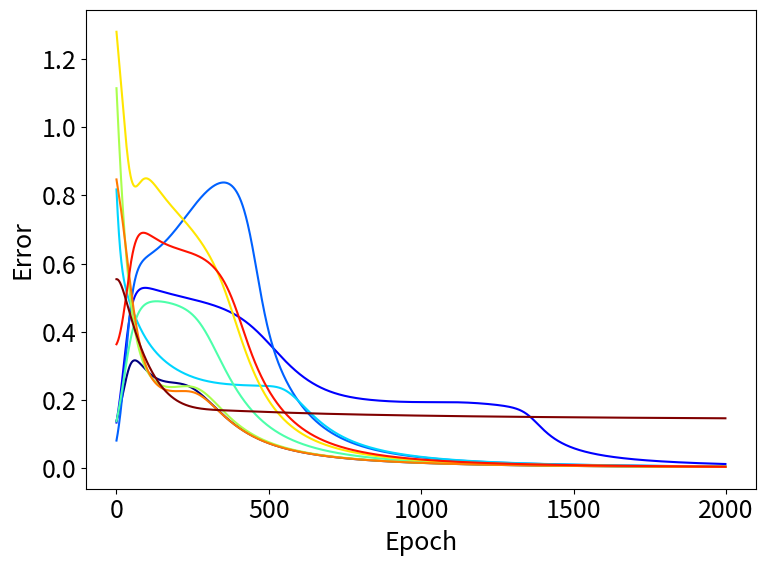

This chart was generated by the following Python code:
import matplotlib.pyplot as plt
import numpy as np

import matplotlib as mpl
mpl.rcParams.update({'font.size': 18,  'figure.figsize': [8, 6],  'figure.autolayout': True})

colormap = plt.cm.gist_ncar
plt.gca().set_prop_cycle(plt.cycler('color', plt.cm.jet(np.linspace(0, 1, 10))))


def activation_function_ej1 (x):
    return np.tanh(x)

def activation_deriv_ej1(x):
    return 1 - np.tanh(x)*np.tanh(x)


#############################################################################
# N_input: Numero de neuronas de input
# N_input: Numero de neuronas en LA UNICA hidden layer
# N_output: Numero de neuronas en la salida

def XOR_NN(N_input, N_hidden, N_output, thr, epochs, eta, inputs, expected): 
	error_v= []
	sum_error=0.0

	#Random weights
	hidden_w = np.random.uniform(size=(N_input,N_hidden))
	output_w = np.random.uniform(size=(N_hidden,N_output))	
	
	hidden_bias =np.random.uniform(size=(1,N_hidden))
	output_bias = np.random.uniform(size=(1,N_output))
	
	print("hidden weights init: {} \n".format(*hidden_w))
	print("output weights init: {} \n".format(*output_w))
	
	
	#Training algorithm
	for every_epoch in range(epochs):

		#Forward 
		hidden_layer_activation = np.dot(inputs,hidden_w) + hidden_bias # suma el bias
		hidden_layer_output = activation_function_ej1(hidden_layer_activation)


		output_layer_activation = np.dot(hidden_layer_output,output_w) + output_bias
		predicted_output = activation_function_ej1(output_layer_activation)
	
		#Backpropation
		
		error = expected - predicted_output
		
		#Error
		if(every_epoch>0): #Tiro los primeros 20 porque siempre son cualquier cosa
			for e in error:
				sum_error+=error[0]*error[0]*0.5
			sum_error=sum_error/len(error)
			error_v.append(sum_error)
			sum_error=0
	
		#Output NN
		deriv_predicted_output = error * activation_deriv_ej1(predicted_output)
		
		error_hidden_layer = deriv_predicted_output.dot(output_w.T)
		deriv_hidden_layer = error_hidden_layer * activation_deriv_ej1(hidden_layer_output)
	
		#Update Weight
		output_w +=  eta* hidden_layer_output.T.dot(deriv_predicted_output)  #Ese Transpose de mierda, como te pasaste por alto hdp
		hidden_w +=  eta* inputs.T.dot(deriv_hidden_layer) 
		output_bias += eta*np.sum(deriv_predicted_output,axis=0,keepdims=True)
		hidden_bias += eta*np.sum(deriv_hidden_layer,axis=0,keepdims=True)
	
	print("hidden weights end : {} \n".format(*hidden_w))
	print("output weights end : {} \n".format(*output_w))
	
	print("\nSalida de la NN despues de {0} epochs con bias {1}: {2} ".format(epochs, "%1.1f"%thr, *predicted_output),end='')

	label_s= "%.1f" % thr
	plt.plot(error_v, label=label_s)



#******************************************************************************

def ejer_1():
	thr=0.2
	epochs=2000
	eta=0.01

	#Input y output_expected datasets
	inputs = np.array([[-1,-1],[-1,1],[1,-1],[1,1]])
	expected = np.array([[1],[-1],[-1],[1]])
	plt.figure(1)
	plt.ylabel("Error")
	plt.xlabel("Epoch")
	
	for x in range(10):
		XOR_NN(2,2,1,x, epochs, eta, inputs, expected)
	pass

	#plt.legend(bbox_to_anchor=(1.05, 1), loc='upper left', borderaxespad=0.)
	plt.show()


def ejer_2():
	thr=0.2
	epochs=500
	eta=0.05

	#Input y output_expected datasets
	inputs = np.array([[-1,-1],[-1,1],[1,-1],[1,1]])
	expected = np.array([[1],[-1],[-1],[1]])
	plt.figure(1)
	plt.ylabel("Error")
	plt.xlabel("Epoch")
	plt.ylim(bottom=10E-6)
	
	for x in range(10):
		XOR_NN(2,2,1,thr+ 0.4*x, epochs, eta, inputs, expected)
	pass

	plt.legend(bbox_to_anchor=(1.05, 1), loc='upper left', borderaxespad=0., title="Bias")
	plt.show()

def main():
	ejer_1()
	#ejer_2()

if __name__== "__main__":
	main()